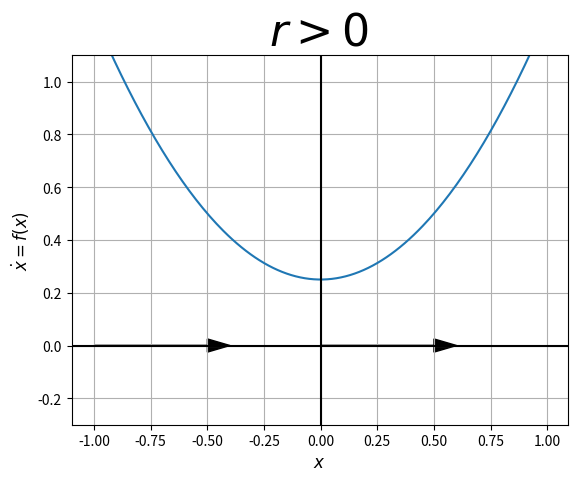

Python code for this plot:

import numpy as np
import matplotlib.pyplot as plt

# Data for plotting
x = np.arange(-1.0, 1.0, 0.01)
f = x**2+0.25

# Note that using plt.subplots below is equivalent to using
# fig = plt.figure and then ax = fig.add_subplot(111)
fig, ax = plt.subplots()
ax.plot(x, f)

ax.grid()

plt.axvline(0,color='black')
plt.axhline(0,color='black')

ax.set_xlabel("$x$",fontsize=12)
ax.set_ylabel("$\dot{x}=f(x)$",fontsize=12)
#ax.set_xticks([-2,-1,0,1,2])

# ax.set_yticks([-1.0,-0.5,0,0.5,1.0])
ax.set_ylim([-0.3,1.1])

#ax.plot(-1,0,'bo',markersize=15)
#ax.plot(1,0,'bo',fillstyle='none',markersize=15)

#plt.text(0,0,u'\u25D0',size=18,ha='center',va='center')
#plt.text(0,0,u'\u25D0',size=18,ha='center',va='center',rotation=180)

ax.arrow(0, 0, 0.5, 0.0, head_width=0.05, head_length=0.1, fc='k', ec='k')
ax.arrow(-1, 0, 0.5, 0.0, head_width=0.05, head_length=0.1, fc='k', ec='k')

ax.set_title("$r>0$",fontsize=32)

fig.savefig("1d-bif-sn3.pdf")
plt.show()

